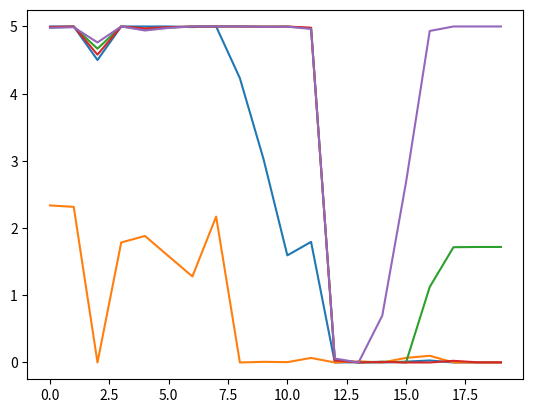

This chart was generated by the following Python code:
import numpy as np
from scipy.optimize import minimize
from matplotlib import pyplot as plt

'''
R - Wall Resistance
A_wall - Area of Wall
CLTD_wall - Cooling Load Temperature difference
max_outdoor_temp - Maximum Outdoor Temperature
daily_range_temp - Daily Range Temp
inside_temp - Inside Temperature
U_window - Overall Heat transmission Co-efficient
A_window - Area of Window
CLTD_window - Cooling Load Temperature Difference of Window
SC - Shading Co-efficient
SCL - Solar Cooling Load Factor
N - Number of People
sensible_heat_gain - Sensible Heat Gain
latent_heat_gain - Latent Heat Gain
CLF_people - Cooling Load Factor for People
CLF_light - Cooling Load Factor For Light
'''

R = 1.554
A_wall = 18
CLTD_wall = 9
max_outdoor_temp = 31
daily_range_temp = 9
inside_temp = 25.5
U_window = 7
A_window = 10
CLTD_window = 2.1
SC = 1
SCL = 211
N = 50
sensible_heat_gain = 70
latent_heat_gain = 45
CLF_people = 0.85
CLF_light = 0.93

# define constants
max_guess = 50
area_of_room, foot_candles = 81, 50

# the lighting options
light_cost = [100, 500, 300, 350, 300]
light_power_rating = [60, 60, 60, 60, 60]
luminous_efficacy = [15, 20, 60, 90, 87]
lighting_use_factor = [1, 1, 1, 1, 1]
lighting_balast_factor = [0.8, 1.2, 0.95, 0.87, 1.0]

# the cooling options
cooling_power_rating = [1, 2, 1.5, 1.5, 1.5]
cooling_power_rating = [value*735.499 for value in cooling_power_rating]
cooling_cost = [82_000, 188_000, 87_000, 95_000, 78_000]

number_of_light_types = len(light_cost)
number_of_cooling_options = len(cooling_power_rating)
total_number_of_options = number_of_cooling_options + number_of_light_types

assert len(light_cost) == number_of_light_types
assert len(light_power_rating) == number_of_light_types
assert len(luminous_efficacy) == number_of_light_types
assert len(lighting_use_factor) == number_of_light_types
assert len(lighting_balast_factor) == number_of_light_types

solutions = []

def callback(x):
    solutions.append(x)

def getCoolingLoad(x):
    # cooling load for wall
    U_wall = R ** -1
    T_m = 0.5 * (max_outdoor_temp - daily_range_temp)
    CLTD_c = CLTD_wall + (25 - inside_temp) + (T_m - 29.4)
    Q_wall = U_wall * A_wall * CLTD_c

    # cooling load for window
    Q_window = U_window * A_window * CLTD_window

    #cooling load for solar heat through class
    Q_shtg = A_window * SC * SCL
 
    #cooling load for people
    Q_sensible = N * sensible_heat_gain * CLF_people
    Q_latent = N * latent_heat_gain

    # cooling load for light
    Q_lighting = sum([x[i] * light_power_rating[i] * lighting_use_factor[i] * lighting_balast_factor[i] for i in range(number_of_light_types)]) * CLF_light

    # total cooling load
    total_cooling_energy = Q_wall + Q_window + Q_shtg + Q_sensible + Q_latent + Q_lighting
    return total_cooling_energy

def objective(x):
    # total lighting values
    total_light_energy = sum([x[i] * light_power_rating[i] for i in range(number_of_light_types)])
    total_light_cost = sum([x[i] * light_cost[i] for i in range(number_of_light_types)])

    # total cooling values    
    total_cooling_energy = sum([x[i] * cooling_power_rating[i-number_of_light_types] for i in range(number_of_light_types, total_number_of_options)])
    total_cooling_cost = sum([x[i] * cooling_cost[i-number_of_light_types] for i in range(number_of_light_types, total_number_of_options)])

    # total energy and cost
    total_energy = total_light_energy + total_cooling_energy
    total_cost = total_light_cost + total_cooling_cost
    
    return total_energy + total_cost

def lightingConstraint(x):
    lum_eff = sum([x[i] * luminous_efficacy[i] for i in range(number_of_light_types)])
    pow_rate = sum([x[i] * light_power_rating[i] for i in range(number_of_light_types)])

    denom = (lum_eff * pow_rate)

    nl = np.inf if denom == 0 else (area_of_room * foot_candles) / denom
    return nl - 1

def coolingConstraint(x):
    total_cooling_load = getCoolingLoad(x)
    total_power = sum([x[i] * cooling_power_rating[i-number_of_light_types] for i in range(number_of_light_types, total_number_of_options)])

    nl = np.inf if total_power == 0 else total_cooling_load / total_power
    return nl - 1

# initial guesses
x0 = np.random.randint(max_guess, size=total_number_of_options)

# show initial objective
print('Initial SSE Objective: ' + str(objective(x0)))

# the bounds
b = (0, 5)
bnds = tuple(b for _ in range(total_number_of_options))

# define constriants
cons = ([{'type': 'eq', 'fun': lightingConstraint}, {'type': 'eq', 'fun': coolingConstraint}])

# run solver
solution = minimize(objective, x0, method='SLSQP', bounds=bnds, constraints=cons, callback=callback)
x = solution.x

# show final objective
print('Final SSE Objective: ' + str(objective(x)), end='\n\n')

# print solution
print('Solution\n===============')
text = 'Lighting Type'
offset = 1
for i in range(total_number_of_options):
    if i == number_of_light_types:
        text = 'Cooling Type'
        offset -= number_of_light_types

    print('{:>15s} {} = {:.4f}'.format(text, i+offset, x[i]))

solutions = np.array(solutions)
# plt.plot(solutions[:, 0:number_of_light_types])
plt.plot(solutions[:, number_of_light_types:total_number_of_options])
plt.show()
